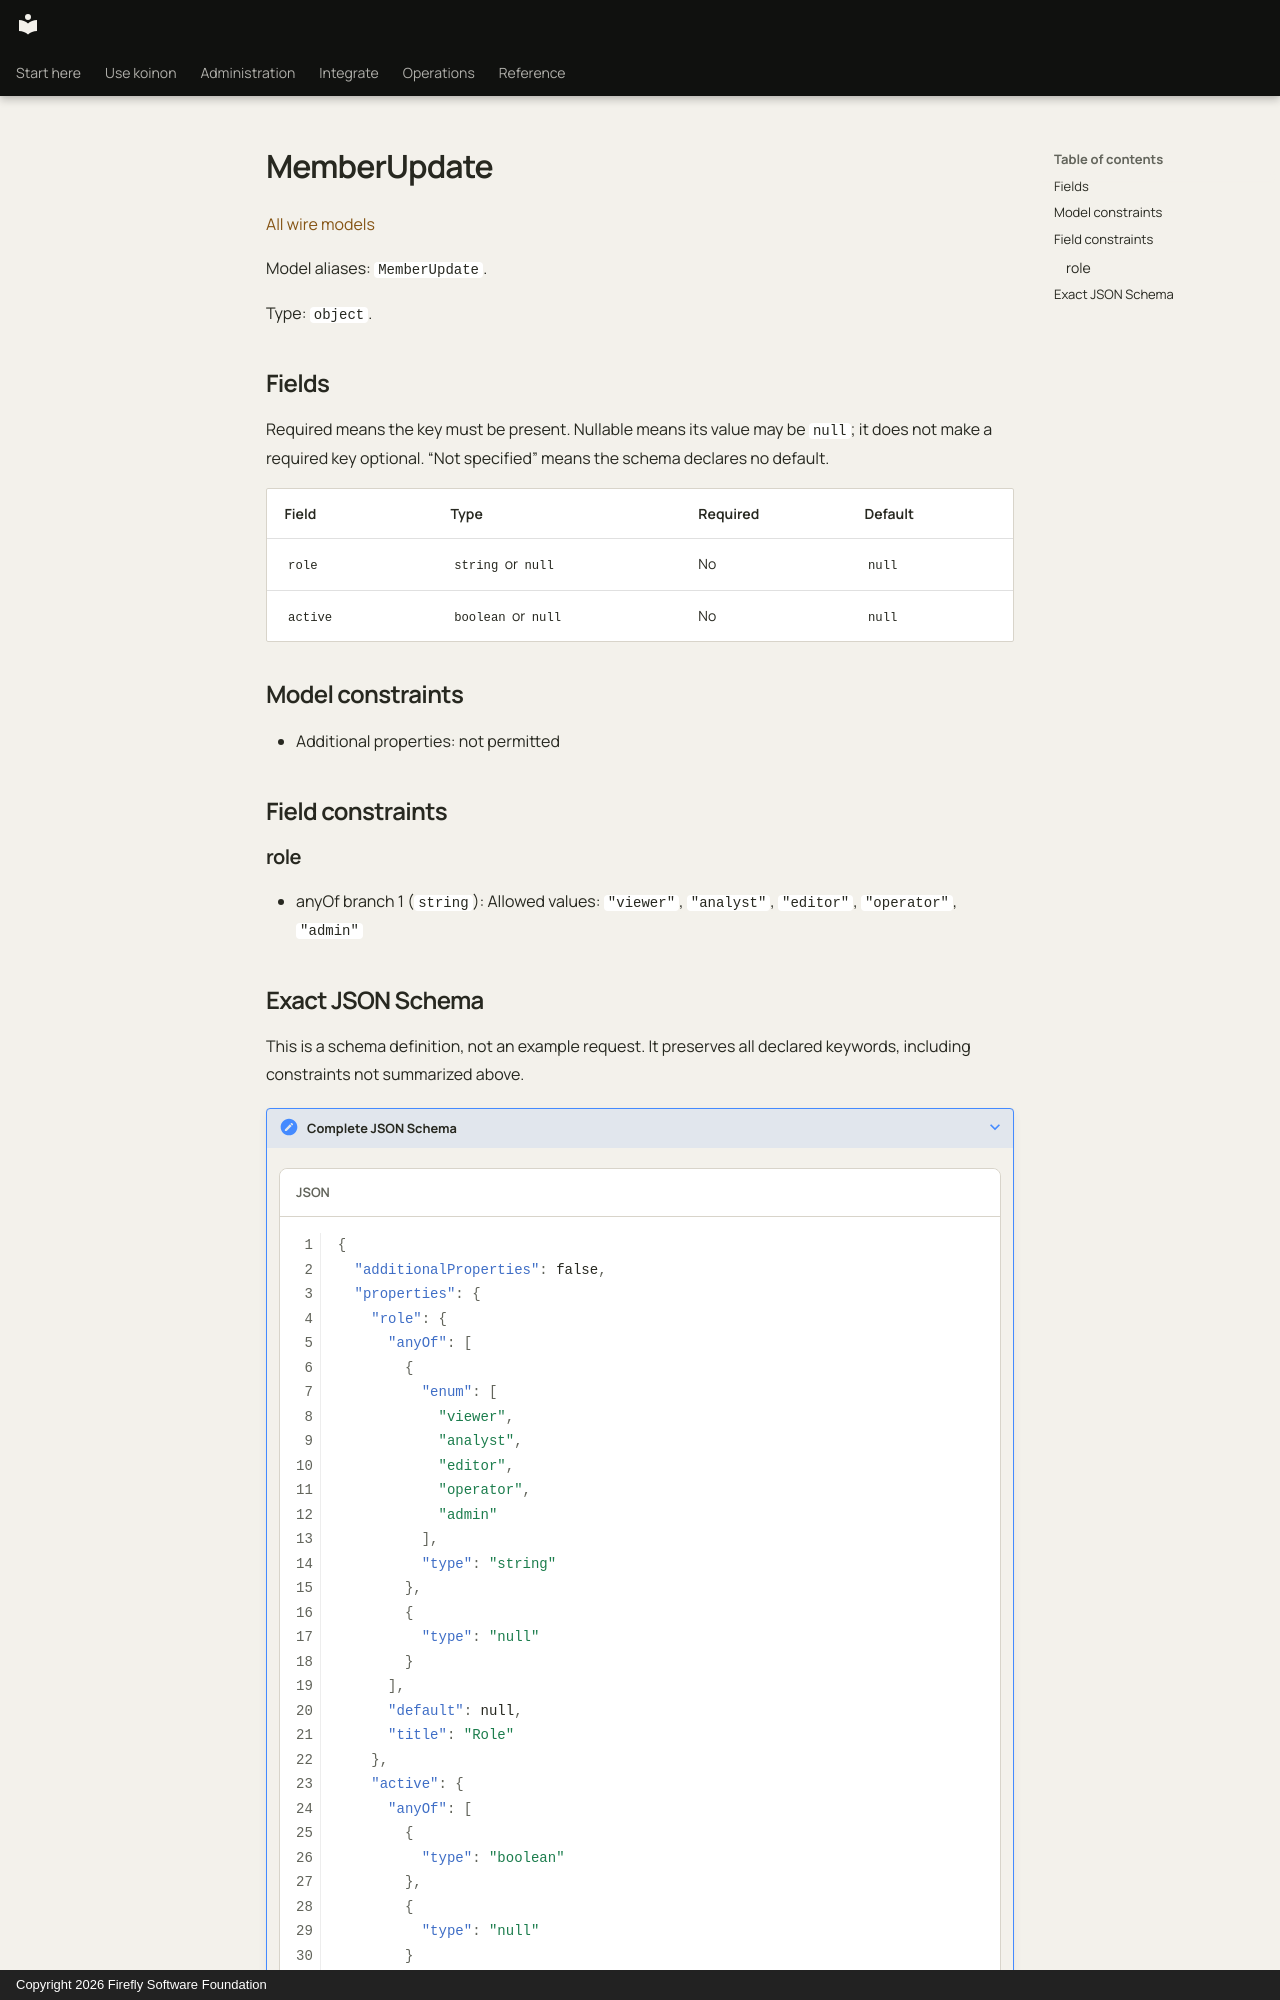

repository: fireflyframework/firefly-koinon · page: reference/models/memberupdate/index.html · generator: mkdocs · copyright: Copyright 2026 Firefly Software Foundation

<!-- Copyright 2026 Firefly Software Foundation -->
<!-- SPDX-License-Identifier: Apache-2.0 -->

# MemberUpdate

[All wire models](index.md)

Model aliases: `MemberUpdate`.

Type: `object`.

## Fields

Required means the key must be present. Nullable means its value may be `null`; it does not make a required key optional. “Not specified” means the schema declares no default.

| Field | Type | Required | Default |
| --- | --- | --- | --- |
| `role` | `string` or `null` | No | `null` |
| `active` | `boolean` or `null` | No | `null` |

## Model constraints

- Additional properties: not permitted

## Field constraints

### role

- anyOf branch 1 (`string`): Allowed values: `"viewer"`, `"analyst"`, `"editor"`, `"operator"`, `"admin"`
